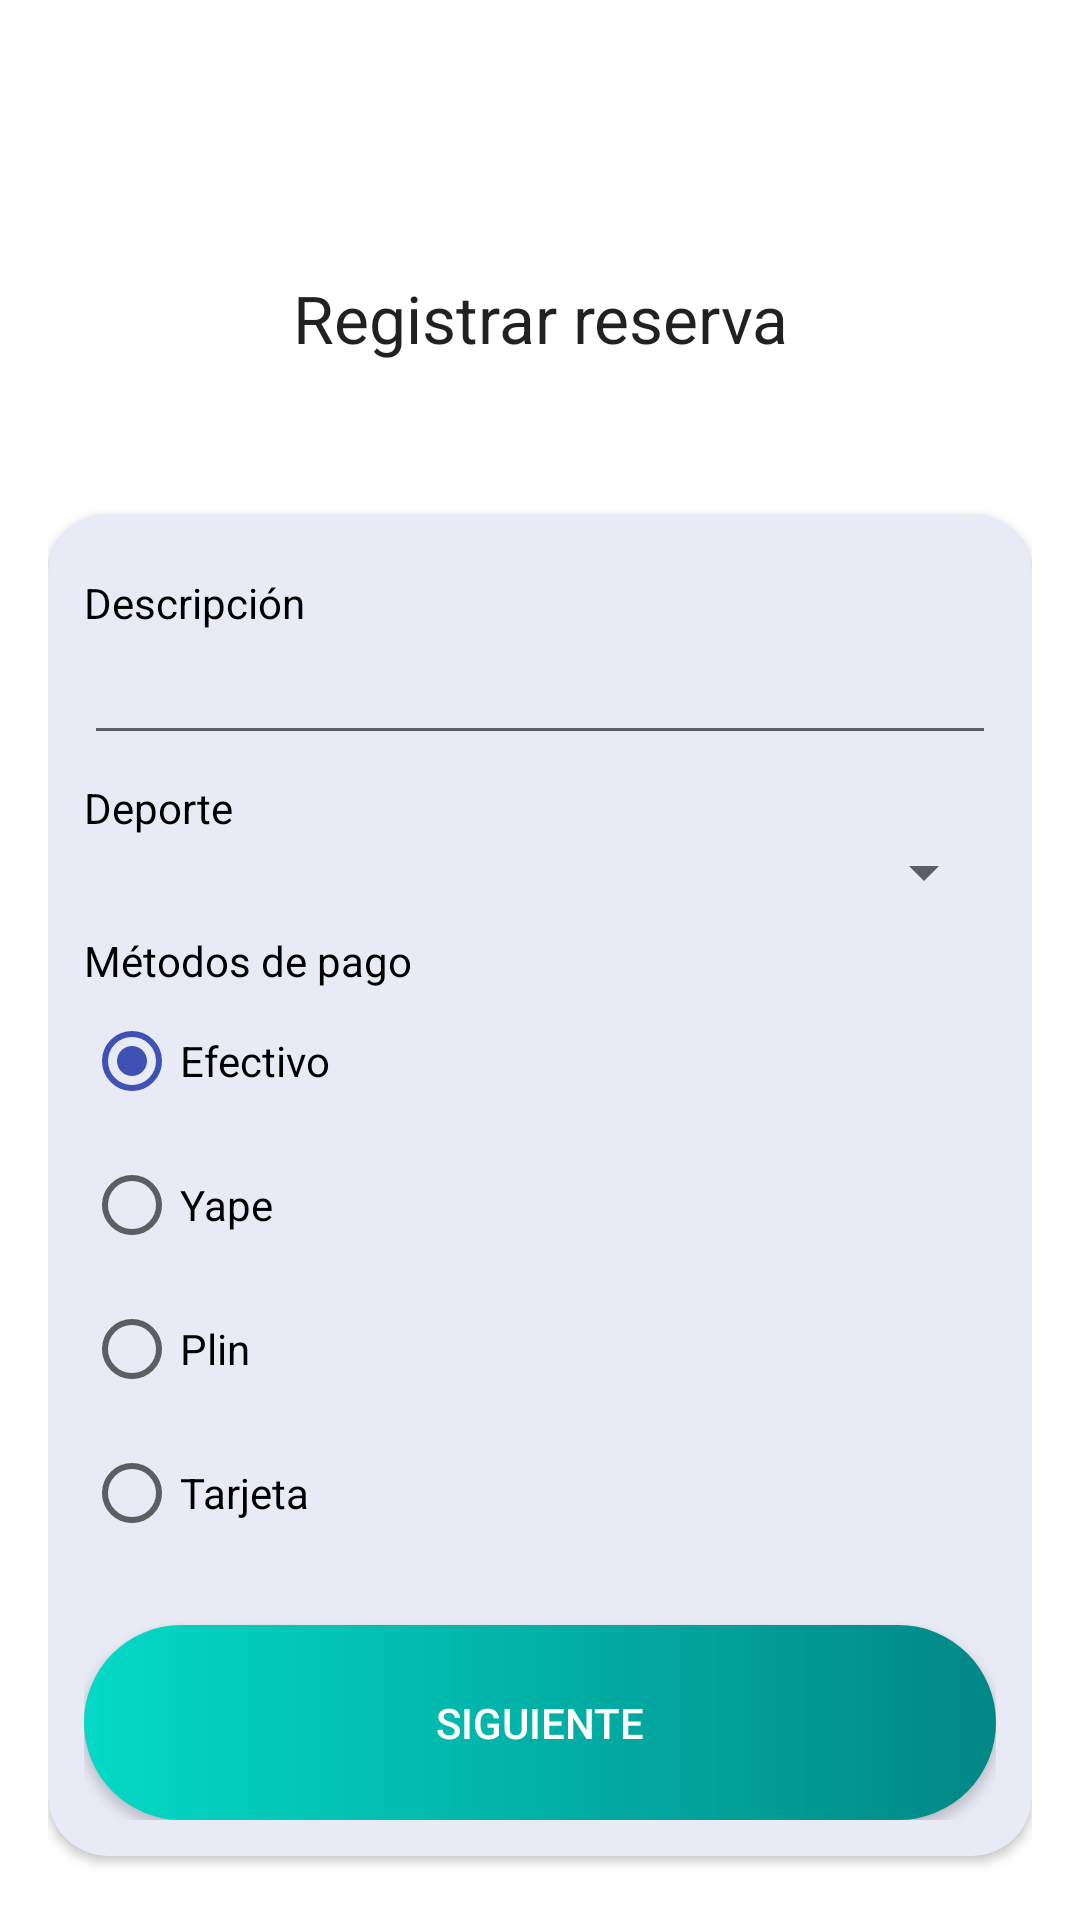

Layout XML and referenced resources for this Android screen:
<!-- AndroidManifest.xml: application theme Theme.Aurogol -->
<!-- res/layout/activity_create_appointment.xml -->
<?xml version="1.0" encoding="utf-8"?>
<LinearLayout xmlns:android="http://schemas.android.com/apk/res/android"
    xmlns:app="http://schemas.android.com/apk/res-auto"
    xmlns:tools="http://schemas.android.com/tools"
    android:layout_width="match_parent"
    android:layout_height="match_parent"
    android:animateLayoutChanges="true"
    android:gravity="center"
    android:orientation="vertical"
    android:padding="16dp"
    tools:context=".CreateAppointmentActivity">

    <TextView
        android:layout_width="match_parent"
        android:layout_height="150dp"
        android:gravity="center_horizontal"
        android:paddingTop="70dp"
        android:text="@string/label_create_appointment"
        android:textAppearance="@style/TextAppearance.AppCompat.Large" />

    <androidx.cardview.widget.CardView
        android:id="@+id/cvStep1"
        android:layout_width="match_parent"
        android:layout_height="wrap_content"
        app:cardBackgroundColor="@color/light_blue"
        app:cardCornerRadius="20dp"
        app:contentPadding="12dp">

        <LinearLayout
            android:layout_width="match_parent"
            android:layout_height="wrap_content"
            android:orientation="vertical">

            <TextView
                android:layout_width="wrap_content"
                android:layout_height="wrap_content"
                android:layout_marginTop="8dp"
                android:text="@string/label_description"
                android:textColor="@color/black" />

            <EditText
                android:id="@+id/etDescription"
                android:layout_width="match_parent"
                android:layout_height="wrap_content"
                android:textColor="@color/black" />

            <TextView
                android:layout_width="wrap_content"
                android:layout_height="wrap_content"
                android:layout_marginTop="8dp"
                android:text="@string/label_deporte"
                android:textColor="@color/black" />

            <Spinner
                android:id="@+id/spinnerDeportes"
                android:layout_width="match_parent"
                android:layout_height="wrap_content" />

            <TextView
                android:layout_width="wrap_content"
                android:layout_height="wrap_content"
                android:layout_marginTop="8dp"
                android:text="@string/label_type"
                android:textColor="@color/black" />

            <RadioGroup
                android:layout_width="match_parent"
                android:layout_height="wrap_content"
                android:layout_marginBottom="8dp"
                android:orientation="vertical">

                <RadioButton
                    android:checked="true"
                    android:layout_width="wrap_content"
                    android:layout_height="wrap_content"
                    android:text="@string/type1" />

                <RadioButton
                    android:layout_width="wrap_content"
                    android:layout_height="wrap_content"
                    android:text="@string/type2" />

                <RadioButton
                    android:layout_width="wrap_content"
                    android:layout_height="wrap_content"
                    android:text="@string/type3" />

                <RadioButton
                    android:layout_width="wrap_content"
                    android:layout_height="wrap_content"
                    android:text="@string/type4" />
            </RadioGroup>

            <Button
                android:id="@+id/btnNext"
                style="@style/MenuButton"
                android:layout_width="match_parent"
                android:layout_marginTop="12dp"
                android:background="@drawable/shape_login_button"
                android:drawableEnd="@drawable/baseline_navigate_next"
                android:text="@string/button_netx" />

        </LinearLayout>

    </androidx.cardview.widget.CardView>


    <androidx.cardview.widget.CardView
        android:id="@+id/cvStep2"
        android:layout_width="match_parent"
        android:layout_height="wrap_content"
        android:visibility="gone"
        app:cardBackgroundColor="@color/light_blue"
        app:cardCornerRadius="20dp"
        app:contentPadding="12dp">

        <androidx.core.widget.NestedScrollView
            android:layout_width="match_parent"
            android:layout_height="wrap_content">

            <LinearLayout
                android:layout_width="match_parent"
                android:layout_height="wrap_content"
                android:orientation="vertical">

                <TextView
                    android:layout_width="wrap_content"
                    android:layout_height="wrap_content"
                    android:layout_marginTop="8dp"
                    android:text="@string/label_cancha"
                    android:textColor="@color/black" />

                <Spinner
                    android:id="@+id/spinnerCanchas"
                    android:layout_width="match_parent"
                    android:layout_height="wrap_content" />

                <TextView
                    android:layout_width="wrap_content"
                    android:layout_height="wrap_content"
                    android:layout_marginTop="8dp"
                    android:text="@string/label_schedule_date"
                    android:textColor="@color/black" />

                <EditText
                    android:id="@+id/etScheduleDate"
                    android:layout_width="match_parent"
                    android:layout_height="wrap_content"
                    android:clickable="true"
                    android:focusable="false"
                    android:inputType="date"
                    android:maxLines="1"
                    android:onClick="onClickScheduleDate" />

                <LinearLayout
                    android:layout_width="match_parent"
                    android:layout_height="wrap_content"
                    android:orientation="horizontal">

                    <LinearLayout
                        android:id="@+id/radioGroupLeft"
                        android:layout_width="0dp"
                        android:layout_weight="1"
                        android:layout_height="wrap_content"
                        android:layout_marginBottom="8dp"
                        android:orientation="vertical">

                        <RadioButton
                            android:layout_width="wrap_content"
                            android:layout_height="wrap_content"
                            android:text="8:00 PM"
                            android:textColor="@color/black" />

                        <RadioButton
                            android:layout_width="wrap_content"
                            android:layout_height="wrap_content"
                            android:text="8:00 PM"
                            android:textColor="@color/black" />

                    </LinearLayout>

                    <LinearLayout
                        android:id="@+id/radioGroupRight"
                        android:layout_width="0dp"
                        android:layout_weight="1"
                        android:layout_height="wrap_content"
                        android:layout_marginBottom="8dp"
                        android:orientation="vertical">

                        <RadioButton
                            android:layout_width="wrap_content"
                            android:layout_height="wrap_content"
                            android:text="8:00 PM"
                            android:textColor="@color/black" />

                        <RadioButton
                            android:layout_width="wrap_content"
                            android:layout_height="wrap_content"
                            android:text="8:00 PM"
                            android:textColor="@color/black" />

                    </LinearLayout>


                </LinearLayout>


                <Button
                    android:id="@+id/btnConfirmAppointment"
                    style="@style/MenuButton"
                    android:layout_width="match_parent"
                    android:layout_marginTop="12dp"
                    android:background="@drawable/shape_login_button"
                    android:drawableEnd="@drawable/baseline_check"
                    android:text="@string/button_confirm" />

            </LinearLayout>


        </androidx.core.widget.NestedScrollView>


    </androidx.cardview.widget.CardView>


</LinearLayout>
<!-- resources referenced by this layout -->
<resources>
  <color name="black">#FF000000</color>
  <color name="light_blue">#E8EAF6</color>
  <!-- drawable shape_login_button (drawable) -->
  <?xml version="1.0" encoding="utf-8"?>
  <shape android:shape="rectangle"
      xmlns:android="http://schemas.android.com/apk/res/android">
      <corners android:radius="100dp"/>
      <gradient  android:angle="180"
          android:startColor="@color/design_default_color_secondary_variant" android:endColor="@color/design_default_color_secondary"/>
  </shape>
  <string name="button_confirm">Confirmar</string>
  <string name="button_netx">siguiente</string>
  <string name="label_cancha">Cancha</string>
  <string name="label_create_appointment">Registrar reserva</string>
  <string name="label_deporte">Deporte</string>
  <string name="label_description">Descripción</string>
  <string name="label_schedule_date">Fecha para la reserva</string>
  <string name="label_type">Métodos de pago</string>
  <string name="type1">Efectivo</string>
  <string name="type2">Yape</string>
  <string name="type3">Plin</string>
  <string name="type4">Tarjeta</string>
  <style name="MenuButton" parent="@style/Widget.AppCompat.Button.Colored">
          <item name="android:paddingLeft">90dp</item>
          <item name="android:paddingRight">90dp</item>
          <item name="android:layout_height">65dp</item>
  
      </style>
  <style name="Theme.Aurogol" parent="Theme.MaterialComponents.DayNight.NoActionBar">
          
          <item name="colorPrimary">@color/purple_500</item>
          <item name="colorPrimaryVariant">@color/purple_700</item>
          <item name="colorOnPrimary">@color/white</item>
          
          <item name="colorSecondary">@color/teal_200</item>
          <item name="colorSecondaryVariant">@color/teal_700</item>
          <item name="colorOnSecondary">@color/black</item>
          
          <item name="android:statusBarColor" tools:targetApi="21">?attr/colorPrimaryVariant</item>
          
      </style>
  <color name="purple_500">#673AB7</color>
  <color name="purple_700">#BDBDBD</color>
  <color name="white">#FFFFFFFF</color>
  <color name="teal_200">#3F51B5</color>
  <color name="teal_700">#FF018786</color>
</resources>
